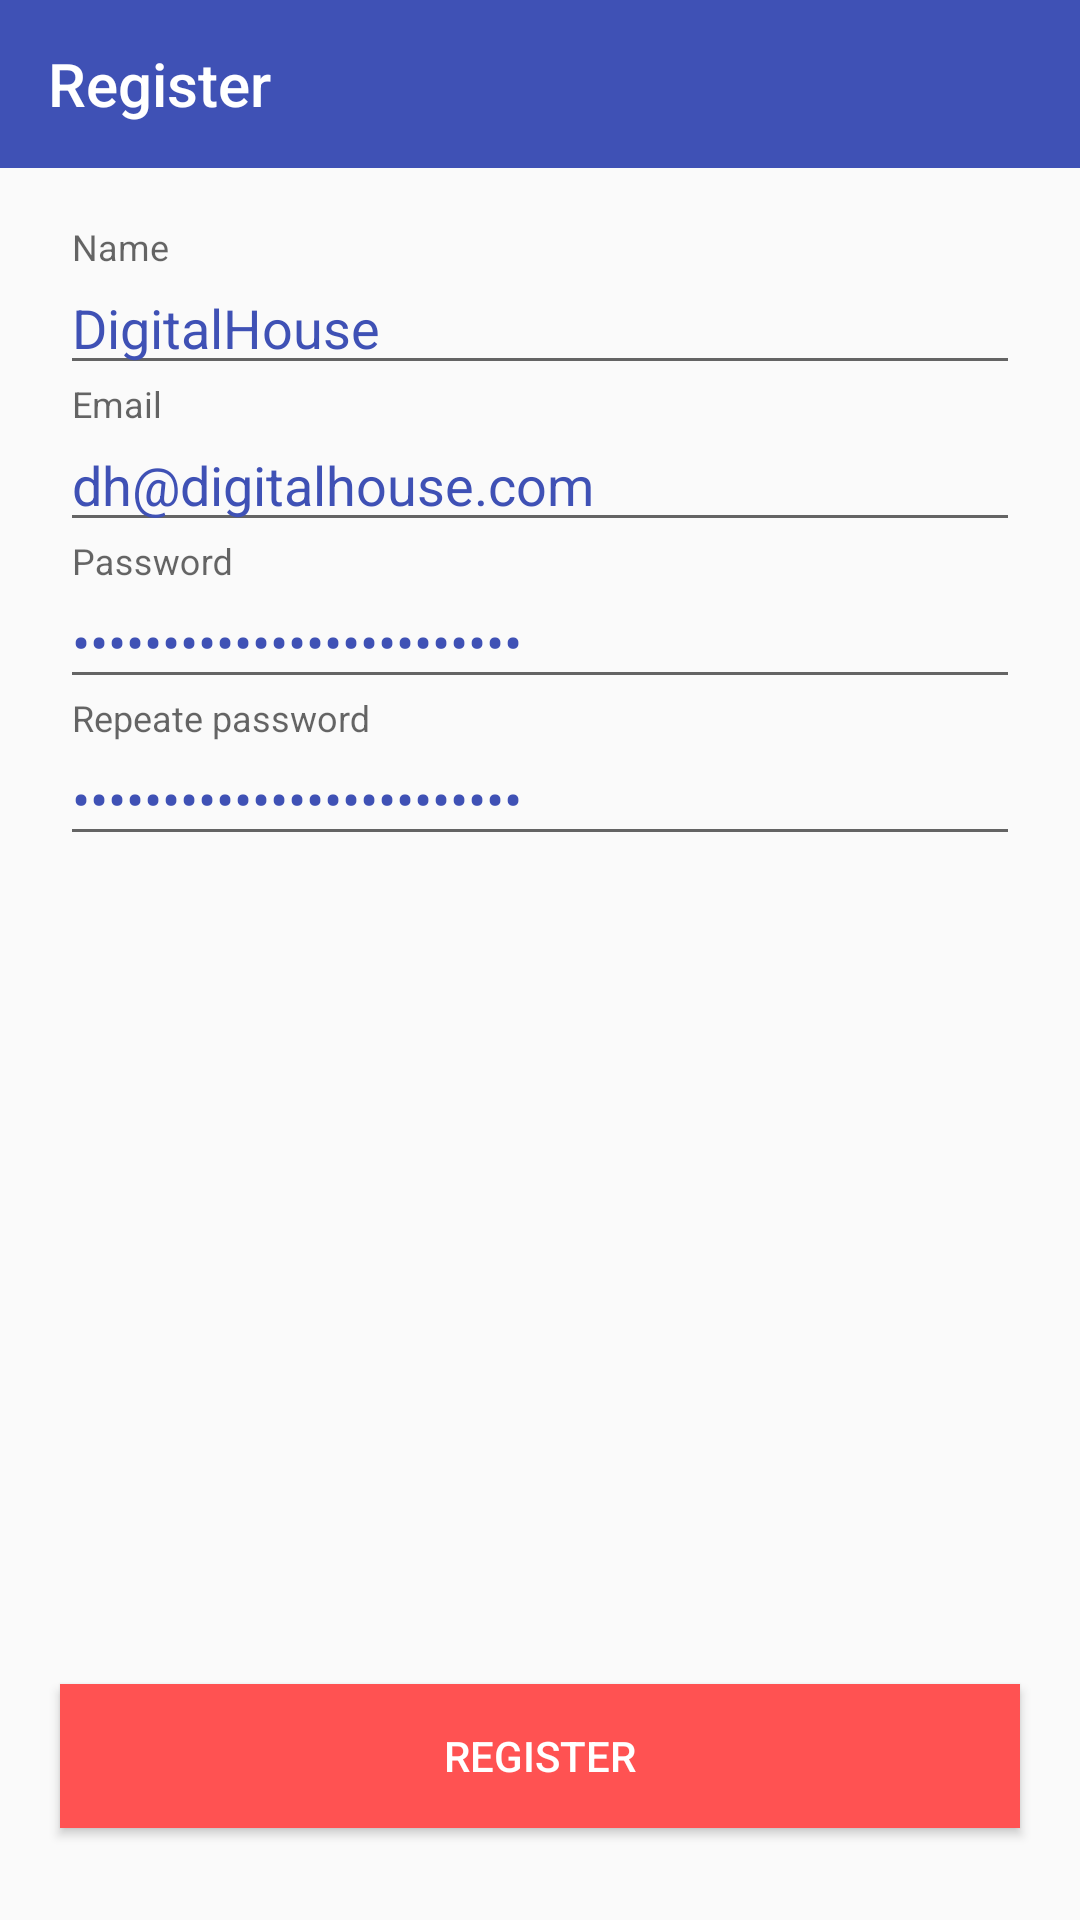

Layout XML and referenced resources for this Android screen:
<!-- AndroidManifest.xml: application theme Theme.DigitalHouseFoods -->
<!-- res/layout/activity_register.xml -->
<?xml version="1.0" encoding="utf-8"?>
<androidx.constraintlayout.widget.ConstraintLayout xmlns:android="http://schemas.android.com/apk/res/android"
    xmlns:app="http://schemas.android.com/apk/res-auto"
    xmlns:tools="http://schemas.android.com/tools"
    android:layout_width="match_parent"
    android:layout_height="match_parent"
    tools:context=".ui.RegisterActivity">


    <androidx.appcompat.widget.Toolbar
        android:id="@+id/toolbarRegister"
        android:layout_width="match_parent"
        android:layout_height="wrap_content"
        android:background="@color/toolbarBlue"
        app:layout_constraintEnd_toEndOf="parent"
        app:layout_constraintStart_toStartOf="parent"
        app:layout_constraintTop_toTopOf="parent"
        app:navigationIcon="@drawable/ic_arrow_back"
        app:title="@string/register"
        app:titleTextColor="@color/white" />

    <LinearLayout
        android:id="@+id/llRegister"
        android:layout_width="match_parent"
        android:layout_height="wrap_content"
        android:layout_marginHorizontal="20dp"
        android:layout_marginTop="20dp"
        android:orientation="vertical"
        app:layout_constraintEnd_toEndOf="parent"
        app:layout_constraintStart_toStartOf="parent"
        app:layout_constraintTop_toBottomOf="@+id/toolbarRegister">

        <com.google.android.material.textfield.TextInputLayout
            android:layout_width="match_parent"
            android:layout_height="wrap_content"
            android:hint="@string/name">

            <com.google.android.material.textfield.TextInputEditText
                android:layout_width="match_parent"
                android:layout_height="wrap_content"
                android:text="DigitalHouse"
                android:textColor="@color/input_text_color" />

        </com.google.android.material.textfield.TextInputLayout>


        <com.google.android.material.textfield.TextInputLayout
            android:layout_width="match_parent"
            android:layout_height="wrap_content"
            android:hint="@string/email">

            <com.google.android.material.textfield.TextInputEditText
                android:layout_width="match_parent"
                android:layout_height="wrap_content"
                android:text="dh@digitalhouse.com"
                android:textColor="@color/input_text_color" />

        </com.google.android.material.textfield.TextInputLayout>

        <com.google.android.material.textfield.TextInputLayout
            android:layout_width="match_parent"
            android:layout_height="wrap_content"
            android:hint="@string/password">

            <com.google.android.material.textfield.TextInputEditText
                android:layout_width="match_parent"
                android:layout_height="wrap_content"
                android:inputType="textWebPassword"
                android:text="SENHASECRETA_VITORIA_ADAO"
                android:textColor="@color/input_text_color" />

        </com.google.android.material.textfield.TextInputLayout>

        <com.google.android.material.textfield.TextInputLayout
            android:layout_width="match_parent"
            android:layout_height="wrap_content"
            android:hint="@string/repeate_password">

            <com.google.android.material.textfield.TextInputEditText
                android:layout_width="match_parent"
                android:layout_height="wrap_content"
                android:inputType="textWebPassword"
                android:text="SENHASECRETA_VITORIA_ADAO"
                android:textColor="@color/input_text_color" />

        </com.google.android.material.textfield.TextInputLayout>
    </LinearLayout>

    <Button
        android:id="@+id/btnRegister"
        android:layout_width="match_parent"
        android:layout_height="wrap_content"
        android:layout_marginHorizontal="20dp"
        android:background="@color/orange"
        android:text="@string/register"
        android:textColor="@color/white"
        app:layout_constraintBottom_toBottomOf="parent"
        app:layout_constraintEnd_toEndOf="parent"
        app:layout_constraintStart_toStartOf="parent"
        app:layout_constraintTop_toBottomOf="@+id/llRegister"
        app:layout_constraintVertical_bias="0.9" />


</androidx.constraintlayout.widget.ConstraintLayout>
<!-- resources referenced by this layout -->
<resources>
  <color name="input_text_color">#3F51B5</color>
  <color name="orange">#FF5252</color>
  <color name="toolbarBlue">#3F51B5</color>
  <color name="white">#FFFFFFFF</color>
  <string name="email">Email</string>
  <string name="name">Name</string>
  <string name="password">Password</string>
  <string name="register">Register</string>
  <string name="repeate_password">Repeate password</string>
  <style name="Theme.DigitalHouseFoods" parent="Theme.AppCompat.Light.NoActionBar">
          
          <item name="colorPrimary">@color/purple_500</item>
          <item name="colorPrimaryVariant">@color/purple_700</item>
          <item name="colorOnPrimary">@color/white</item>
          
          <item name="colorSecondary">@color/teal_200</item>
          <item name="colorSecondaryVariant">@color/teal_700</item>
          <item name="colorOnSecondary">@color/black</item>
          
          <item name="android:statusBarColor" tools:targetApi="l">?attr/colorPrimaryVariant</item>
          
      </style>
  <color name="purple_500">#FF6200EE</color>
  <color name="purple_700">#FF3700B3</color>
  <color name="teal_200">#FF03DAC5</color>
  <color name="teal_700">#FF018786</color>
  <color name="black">#FF000000</color>
</resources>
